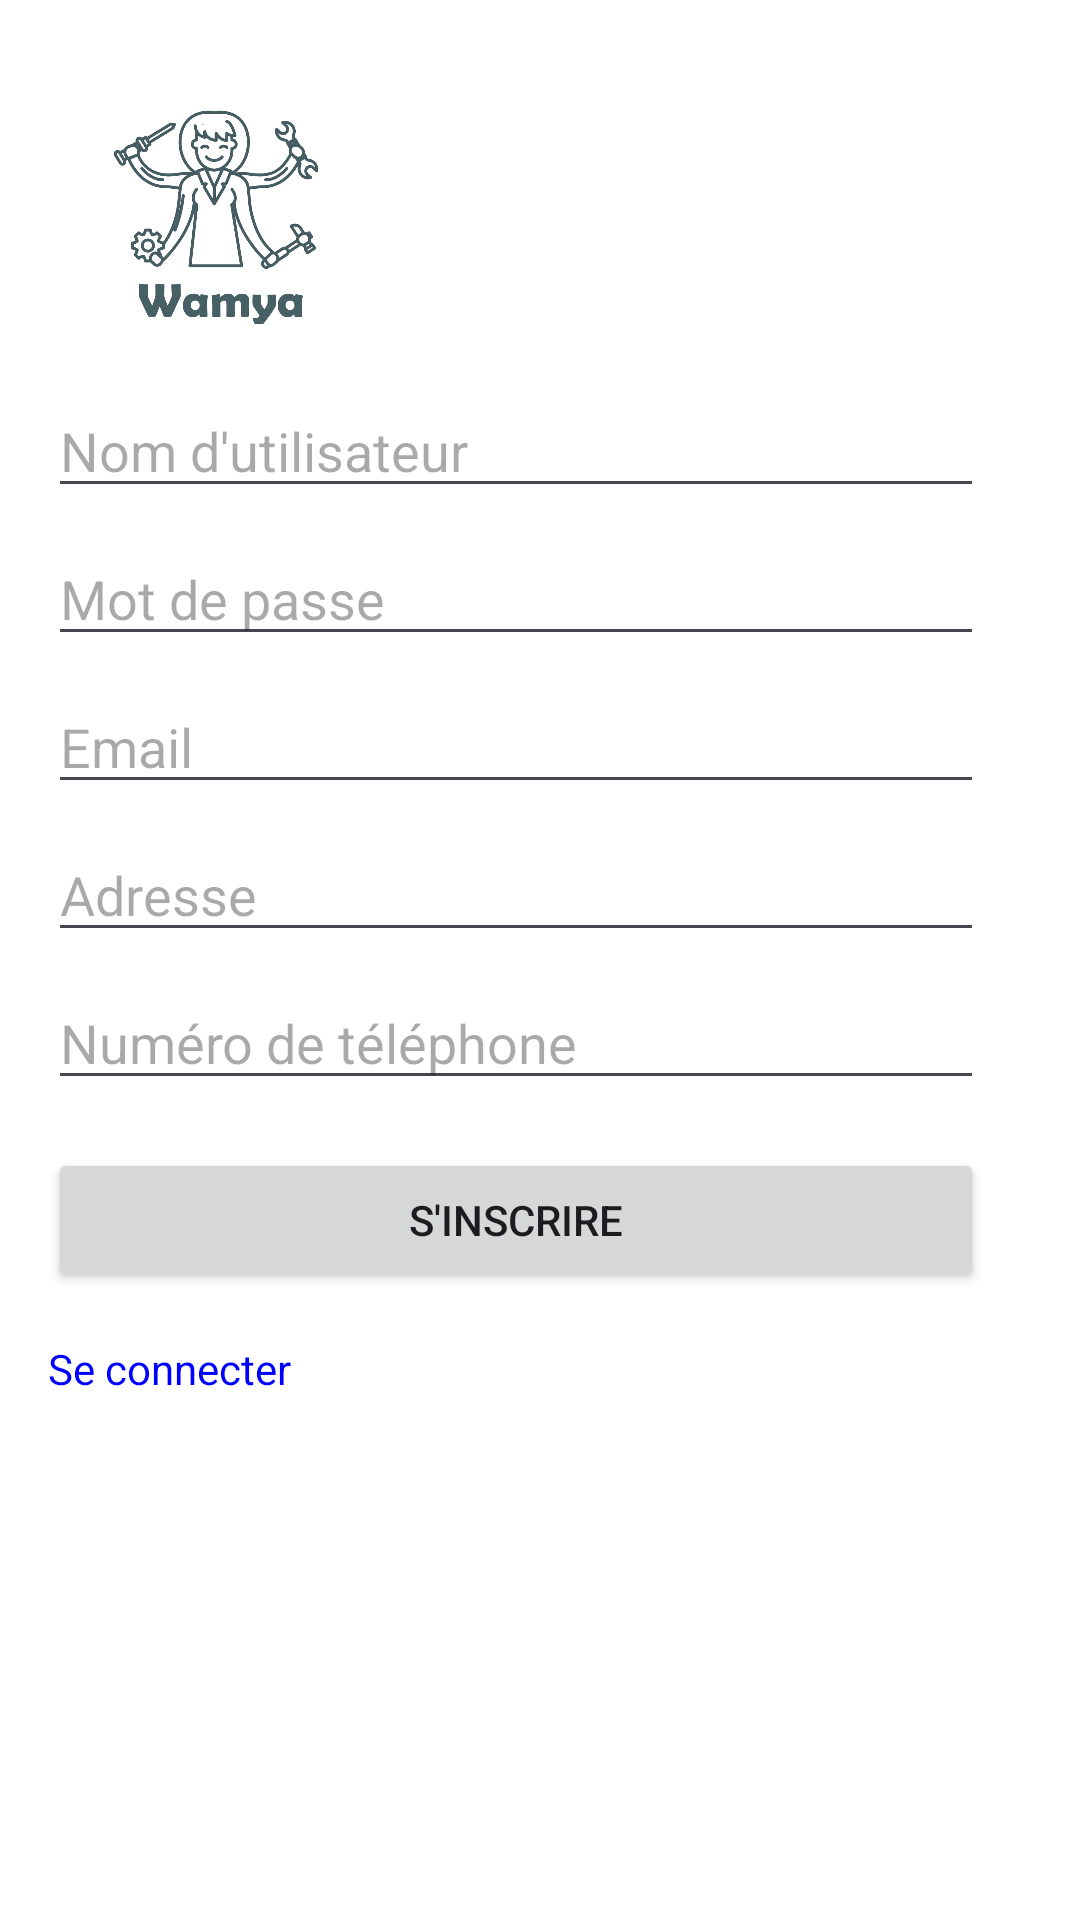

Android layout source for this screen:
<!-- AndroidManifest.xml: application theme Theme.Wamya -->
<!-- res/layout/activity_register.xml -->
<RelativeLayout xmlns:android="http://schemas.android.com/apk/res/android"
    xmlns:tools="http://schemas.android.com/tools"
    android:layout_width="match_parent"
    android:layout_height="match_parent"
    android:background="#FFFFFF"
    android:padding="0dp"
    tools:context=".RegisterActivity">

    
    <ImageView
        android:layout_width="match_parent"
        android:layout_height="match_parent"
        android:layout_gravity="center"
        android:scaleType="centerCrop"
        android:src="@drawable/bgp" />

    
    <RelativeLayout
        android:layout_width="344dp"
        android:layout_height="624dp"
        android:background="@android:color/transparent"
        android:padding="16dp"
        tools:context=".MainActivity">


        <ImageView
            android:id="@+id/smallLogoImageView"
            android:layout_width="80dp"
            android:layout_height="80dp"
            android:layout_alignParentStart="true"
            android:layout_alignParentTop="true"
            android:layout_marginStart="16dp"
            android:layout_marginTop="16dp"
            android:src="@drawable/logo" />

        <EditText
            android:id="@+id/usernameEditText"
            android:layout_width="match_parent"
            android:layout_height="wrap_content"
            android:layout_below="@id/smallLogoImageView"
            android:layout_marginTop="16dp"
            android:hint="Nom d'utilisateur" />

        <EditText
            android:id="@+id/passwordEditText"
            android:layout_width="match_parent"
            android:layout_height="wrap_content"
            android:layout_below="@id/usernameEditText"
            android:layout_marginTop="8dp"
            android:hint="Mot de passe"
            android:inputType="textPassword" />

        <EditText
            android:id="@+id/emailEditText"
            android:layout_width="match_parent"
            android:layout_height="wrap_content"
            android:layout_below="@id/passwordEditText"
            android:layout_marginTop="8dp"
            android:hint="Email" />

        <EditText
            android:id="@+id/addressEditText"
            android:layout_width="match_parent"
            android:layout_height="wrap_content"
            android:layout_below="@id/emailEditText"
            android:layout_marginTop="8dp"
            android:hint="Adresse" />

        <EditText
            android:id="@+id/phoneNumberEditText"
            android:layout_width="match_parent"
            android:layout_height="wrap_content"
            android:layout_below="@id/addressEditText"
            android:layout_marginTop="8dp"
            android:hint="Numéro de téléphone" />

        <Button
            android:id="@+id/registerButton"
            android:layout_width="match_parent"
            android:layout_height="wrap_content"
            android:layout_below="@id/phoneNumberEditText"
            android:layout_marginTop="16dp"
            android:text="S'inscrire" />

        <TextView
            android:id="@+id/signInTextView"
            android:layout_width="wrap_content"
            android:layout_height="wrap_content"
            android:layout_below="@id/registerButton"
            android:layout_marginTop="16dp"
            android:clickable="true"
            android:text="Se connecter"
            android:textColor="#0000FF" />

    </RelativeLayout>
</RelativeLayout>
<!-- resources referenced by this layout -->
<resources>
  <!-- drawable logo: png bitmap (drawable, 218802 bytes) -->
  <style name="Theme.Wamya" parent="Base.Theme.Wamya" />
  <style name="Base.Theme.Wamya" parent="Theme.Material3.DayNight.NoActionBar">
          
          
      </style>
</resources>
